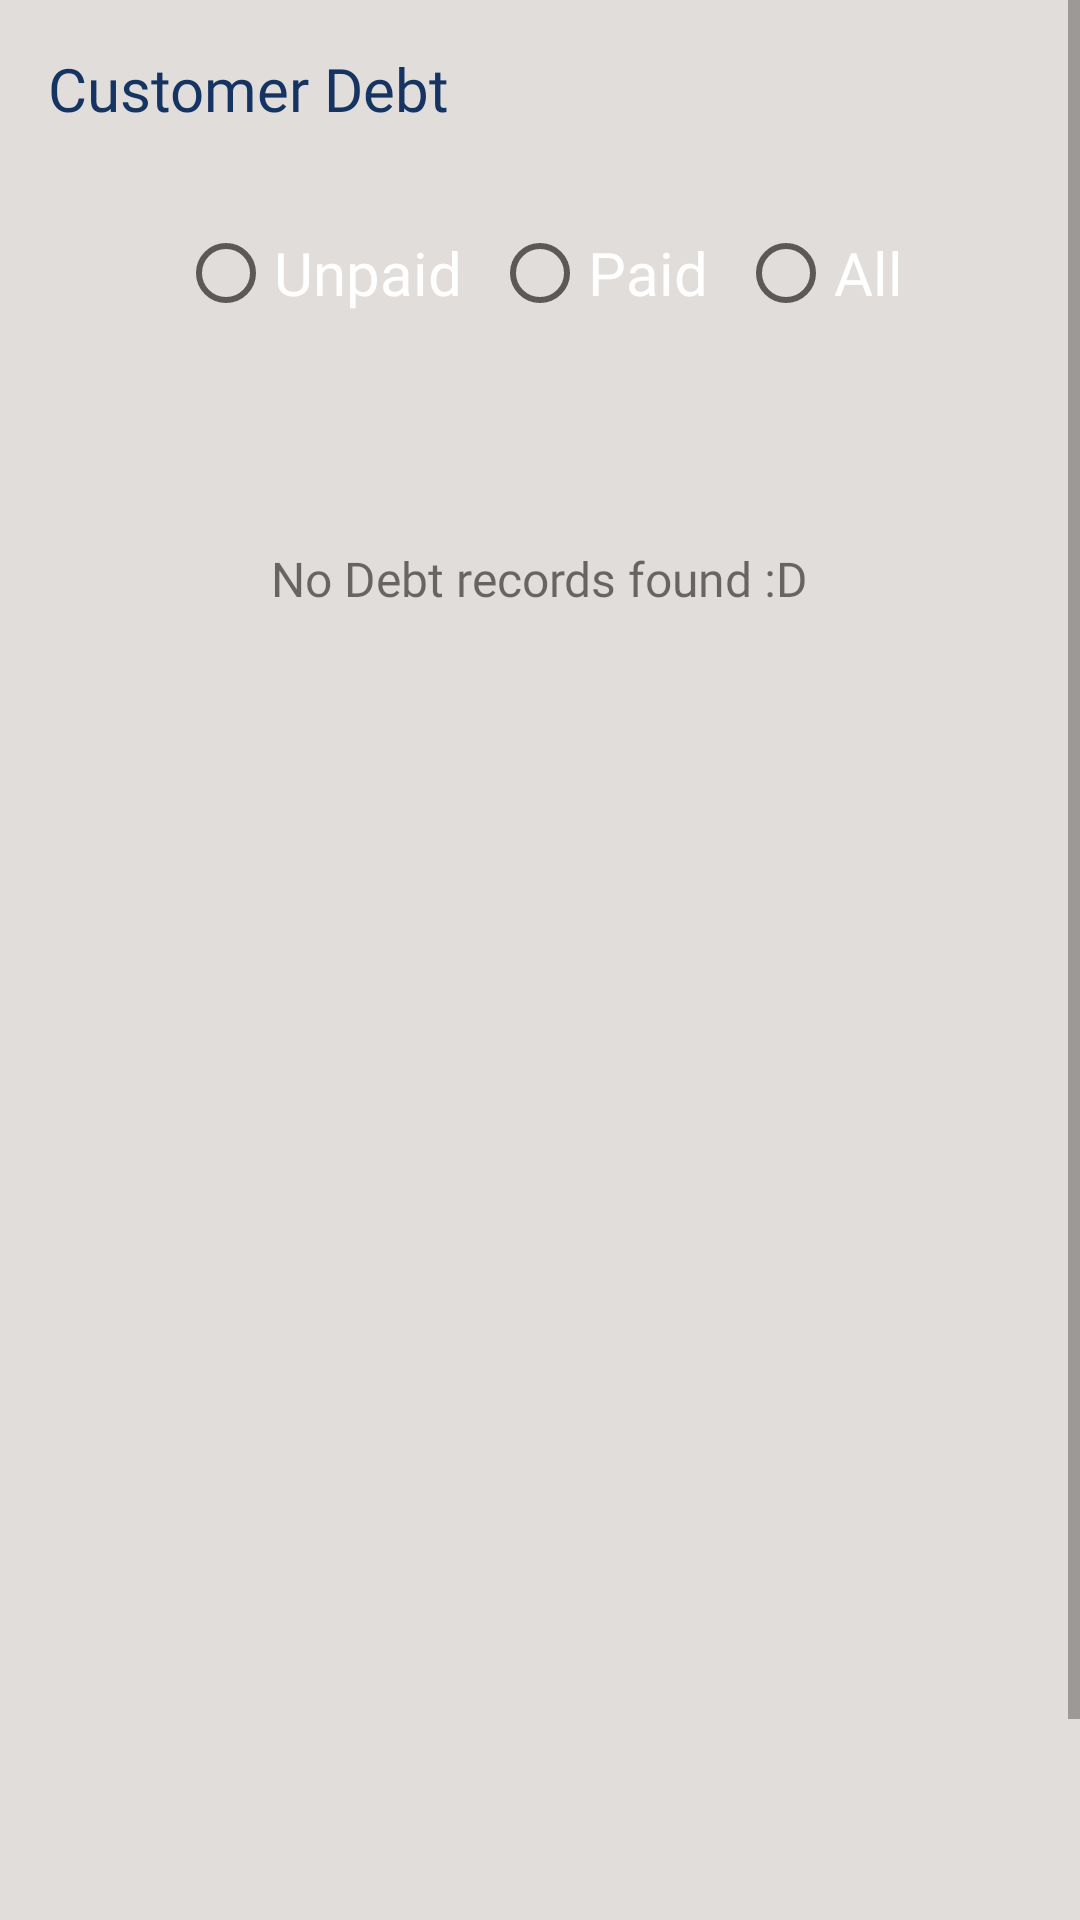

The Android layout XML behind this screen, and the referenced resources:
<!-- AndroidManifest.xml: application theme Theme.SIMSDroid2 -->
<!-- res/layout/frag4_debt.xml -->
<?xml version="1.0" encoding="utf-8"?>
<ScrollView xmlns:android="http://schemas.android.com/apk/res/android"
    xmlns:app="http://schemas.android.com/apk/res-auto"
    xmlns:tools="http://schemas.android.com/tools"
    android:layout_width="match_parent"
    android:layout_height="match_parent"
    android:background="@color/lightGr">
    <FrameLayout
        android:layout_width="match_parent"
        android:layout_height="wrap_content"
        tools:context=".Frag4Debt">

        
        <androidx.constraintlayout.widget.ConstraintLayout
            android:background="@color/lightGr"
            android:layout_width="match_parent"
            android:layout_height="wrap_content">


            <TextView
                android:id="@+id/textView32"
                android:layout_width="wrap_content"
                android:layout_height="wrap_content"
                android:layout_marginStart="16dp"
                android:layout_marginTop="16dp"
                android:fontFamily="@font/monsterrat_bold"
                android:text="Customer Debt"
                android:textColor="@color/darkblue"
                android:textSize="20sp"
                app:layout_constraintStart_toStartOf="parent"
                app:layout_constraintTop_toTopOf="parent" />

            <androidx.constraintlayout.widget.ConstraintLayout
                android:id="@+id/constraintLayout5"
                android:layout_width="match_parent"
                android:layout_height="wrap_content"
                android:layout_marginHorizontal="24dp"
                android:layout_marginTop="8dp"
                android:background="@drawable/btn_big_round_white"
                android:backgroundTint="@color/mintish"
                app:layout_constraintTop_toBottomOf="@id/textView32"
                tools:layout_editor_absoluteX="16dp">

                <RadioGroup
                    android:id="@+id/rbGroupDebt"
                    android:layout_width="wrap_content"
                    android:layout_height="wrap_content"
                    android:layout_marginStart="16dp"
                    android:layout_marginEnd="16dp"
                    android:orientation="horizontal"
                    android:padding="16dp"
                    app:layout_constraintBottom_toBottomOf="parent"
                    app:layout_constraintEnd_toEndOf="parent"
                    app:layout_constraintStart_toStartOf="parent"
                    app:layout_constraintTop_toTopOf="parent">

                    <RadioButton
                        android:id="@+id/rbUnpaid"
                        android:layout_width="wrap_content"
                        android:layout_height="wrap_content"
                        android:layout_marginStart="10dp"
                        android:fontFamily="@font/monsterrat_semibold"
                        android:shadowColor="@color/white"
                        android:text="Unpaid"
                        android:textColor="@color/white"
                        android:textSize="20sp" />

                    <RadioButton
                        android:id="@+id/rbPaid"
                        android:layout_width="wrap_content"
                        android:layout_height="wrap_content"
                        android:layout_marginStart="10dp"
                        android:fontFamily="@font/monsterrat_semibold"
                        android:shadowColor="@color/white"
                        android:text="Paid"
                        android:textColor="@color/white"
                        android:textSize="20sp" />

                    <RadioButton
                        android:id="@+id/rbAllDebt"
                        android:layout_width="wrap_content"
                        android:layout_height="wrap_content"
                        android:layout_marginStart="10dp"
                        android:layout_marginEnd="10dp"
                        android:fontFamily="@font/monsterrat_semibold"
                        android:shadowColor="@color/white"
                        android:text="All"
                        android:textColor="@color/white"
                        android:textSize="20sp" />
                </RadioGroup>
            </androidx.constraintlayout.widget.ConstraintLayout>

            <androidx.constraintlayout.widget.ConstraintLayout
                android:layout_width="match_parent"
                android:layout_height="450dp"
                android:layout_marginHorizontal="16dp"
                android:layout_marginTop="24dp"
                android:layout_marginBottom="110dp"

                android:background="@drawable/btn_small_round_white"
                app:layout_constraintBottom_toBottomOf="parent"
                app:layout_constraintTop_toBottomOf="@+id/constraintLayout5"
                tools:layout_editor_absoluteX="16dp">

                <View
                    android:id="@+id/divider7"
                    android:layout_width="match_parent"
                    android:layout_height="3dp"
                    android:layout_marginTop="16dp"
                    android:background="@color/lightGr"
                    app:layout_constraintTop_toTopOf="parent"
                    tools:layout_editor_absoluteX="1dp" />

                <TextView
                    android:id="@+id/textView18"
                    android:layout_width="wrap_content"
                    android:layout_height="wrap_content"
                    android:layout_marginTop="8dp"
                    android:fontFamily="@font/monsterrat_medium"
                    android:text="No Debt records found :D"
                    android:textSize="16sp"
                    app:layout_constraintEnd_toEndOf="parent"
                    app:layout_constraintStart_toStartOf="parent"
                    app:layout_constraintTop_toBottomOf="@+id/divider7" />

                <androidx.constraintlayout.widget.ConstraintLayout
                    android:layout_width="match_parent"
                    android:layout_height="410dp"
                    app:layout_constraintTop_toBottomOf="@id/divider7">

                    <androidx.recyclerview.widget.RecyclerView
                        android:id="@+id/rec_view_debts"
                        android:layout_width="match_parent"
                        android:layout_height="wrap_content"
                        app:layout_constraintTop_toTopOf="parent" />
                </androidx.constraintlayout.widget.ConstraintLayout>

            </androidx.constraintlayout.widget.ConstraintLayout>
        </androidx.constraintlayout.widget.ConstraintLayout>

    </FrameLayout>

</ScrollView>
<!-- resources referenced by this layout -->
<resources>
  <color name="darkblue">#153462</color>
  <color name="lightGr">#e1dddb</color>
  <color name="mintish">#bad0c1</color>
  <color name="white">#FFFFFFFF</color>
  <style name="Theme.SIMSDroid2" parent="Theme.MaterialComponents.DayNight.NoActionBar">
          
          <item name="colorPrimary">@color/darkblue</item>
          <item name="colorPrimaryVariant">@color/green</item>
          <item name="colorOnPrimary">@color/white</item>
          
          <item name="colorSecondary">@color/green</item>
          <item name="colorSecondaryVariant">@color/lightGr</item>
          <item name="colorOnSecondary">@color/green</item>
          
          <item name="android:statusBarColor">@color/lightGr</item>
          
      </style>
  <color name="green">#079a80</color>
</resources>
